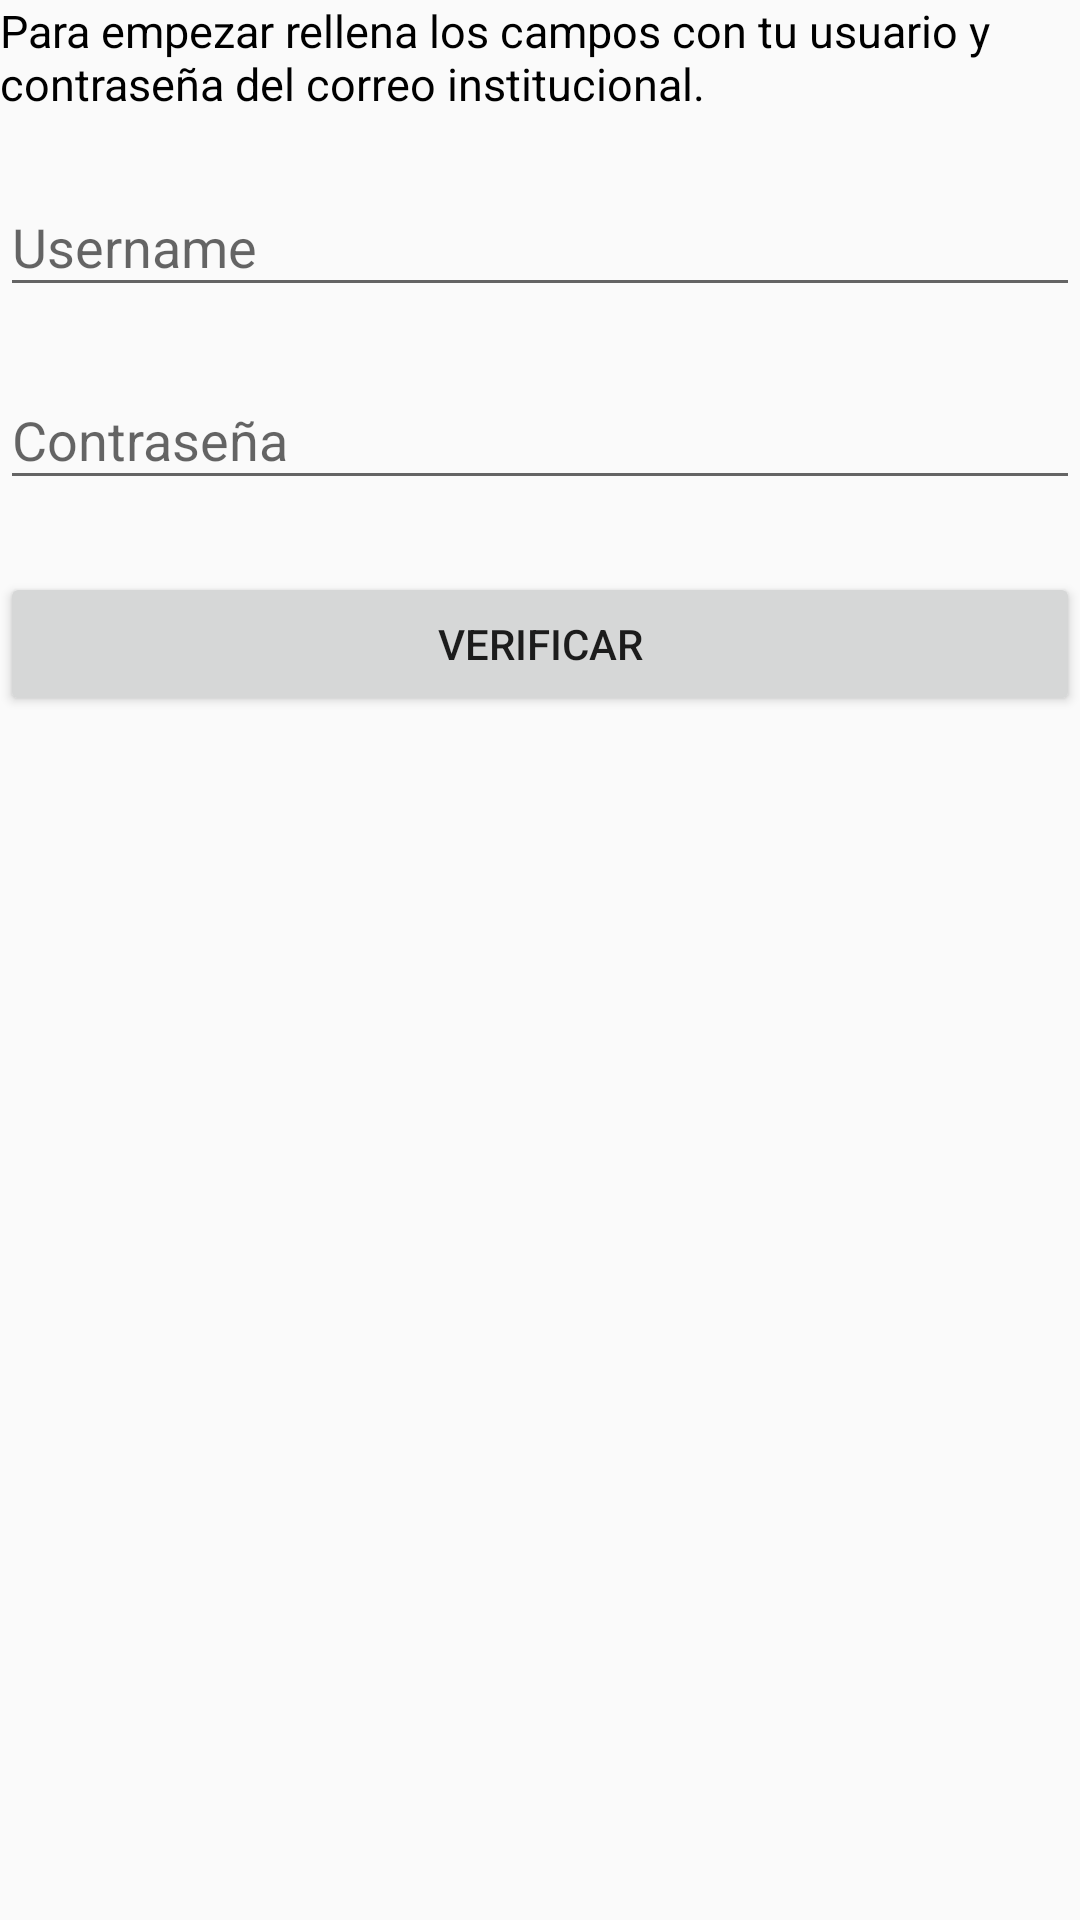

Produce the Android XML layout that renders to this screen, including the resource entries it uses.
<!-- AndroidManifest.xml: application theme AppTheme -->
<!-- res/layout/activity_register.xml -->
<?xml version="1.0" encoding="utf-8"?>
<LinearLayout xmlns:android="http://schemas.android.com/apk/res/android"
    xmlns:app="http://schemas.android.com/apk/res-auto"
    xmlns:tools="http://schemas.android.com/tools"
    android:layout_width="match_parent"
    android:layout_height="match_parent"
    android:layout_marginHorizontal="12dp"
    android:layout_marginVertical="15dp"
    android:orientation="vertical"
    tools:context=".presentation.activities.register.RegisterActivity">

    <TextView
        android:id="@+id/tv_mensaje_registro"
        android:layout_width="match_parent"
        android:layout_height="wrap_content"
        android:layout_marginBottom="12dp"
        android:text="Para empezar rellena los campos con tu usuario y contraseña del correo institucional."
        android:textColor="@android:color/black"
        android:textSize="15sp" />

    <android.support.design.widget.TextInputLayout
        android:layout_width="match_parent"
        android:layout_height="wrap_content">

        <android.support.design.widget.TextInputEditText
            android:id="@+id/et_username"
            android:layout_width="match_parent"
            android:layout_height="wrap_content"
            android:hint="Username"
            android:inputType="textPersonName"
            android:maxLines="1" />
    </android.support.design.widget.TextInputLayout>

    <android.support.design.widget.TextInputLayout
        android:layout_width="match_parent"
        android:layout_height="wrap_content"
        android:layout_marginVertical="12dp">

        <android.support.design.widget.TextInputEditText
            android:id="@+id/et_password"
            android:layout_width="match_parent"
            android:layout_height="wrap_content"
            android:hint="Contraseña"
            android:inputType="textPassword" />
    </android.support.design.widget.TextInputLayout>

    <android.support.design.widget.TextInputLayout
        android:id="@+id/nueva_contra"
        android:layout_width="match_parent"
        android:layout_height="wrap_content"
        android:visibility="gone">

        <android.support.design.widget.TextInputEditText
            android:id="@+id/et_newpassword"
            android:layout_width="match_parent"
            android:layout_height="wrap_content"
            android:hint="Nueva contraseña"
            android:inputType="textPassword" />
    </android.support.design.widget.TextInputLayout>

    <Button
        android:id="@+id/bt_registro"
        android:layout_width="match_parent"
        android:layout_height="wrap_content"
        android:layout_marginVertical="12dp"
        android:text="verificar" />


</LinearLayout>
<!-- resources referenced by this layout -->
<resources>
  <style name="AppTheme" parent="Theme.AppCompat.Light.DarkActionBar">
          
          <item name="colorPrimary">@color/colorPrimary</item>
          <item name="colorPrimaryDark">@color/colorPrimaryDark</item>
          <item name="colorAccent">@color/colorAccent</item>
      </style>
  <color name="colorPrimary">#5896ce</color>
  <color name="colorPrimaryDark">#303e80</color>
  <color name="colorAccent">#d5a13b</color>
</resources>
